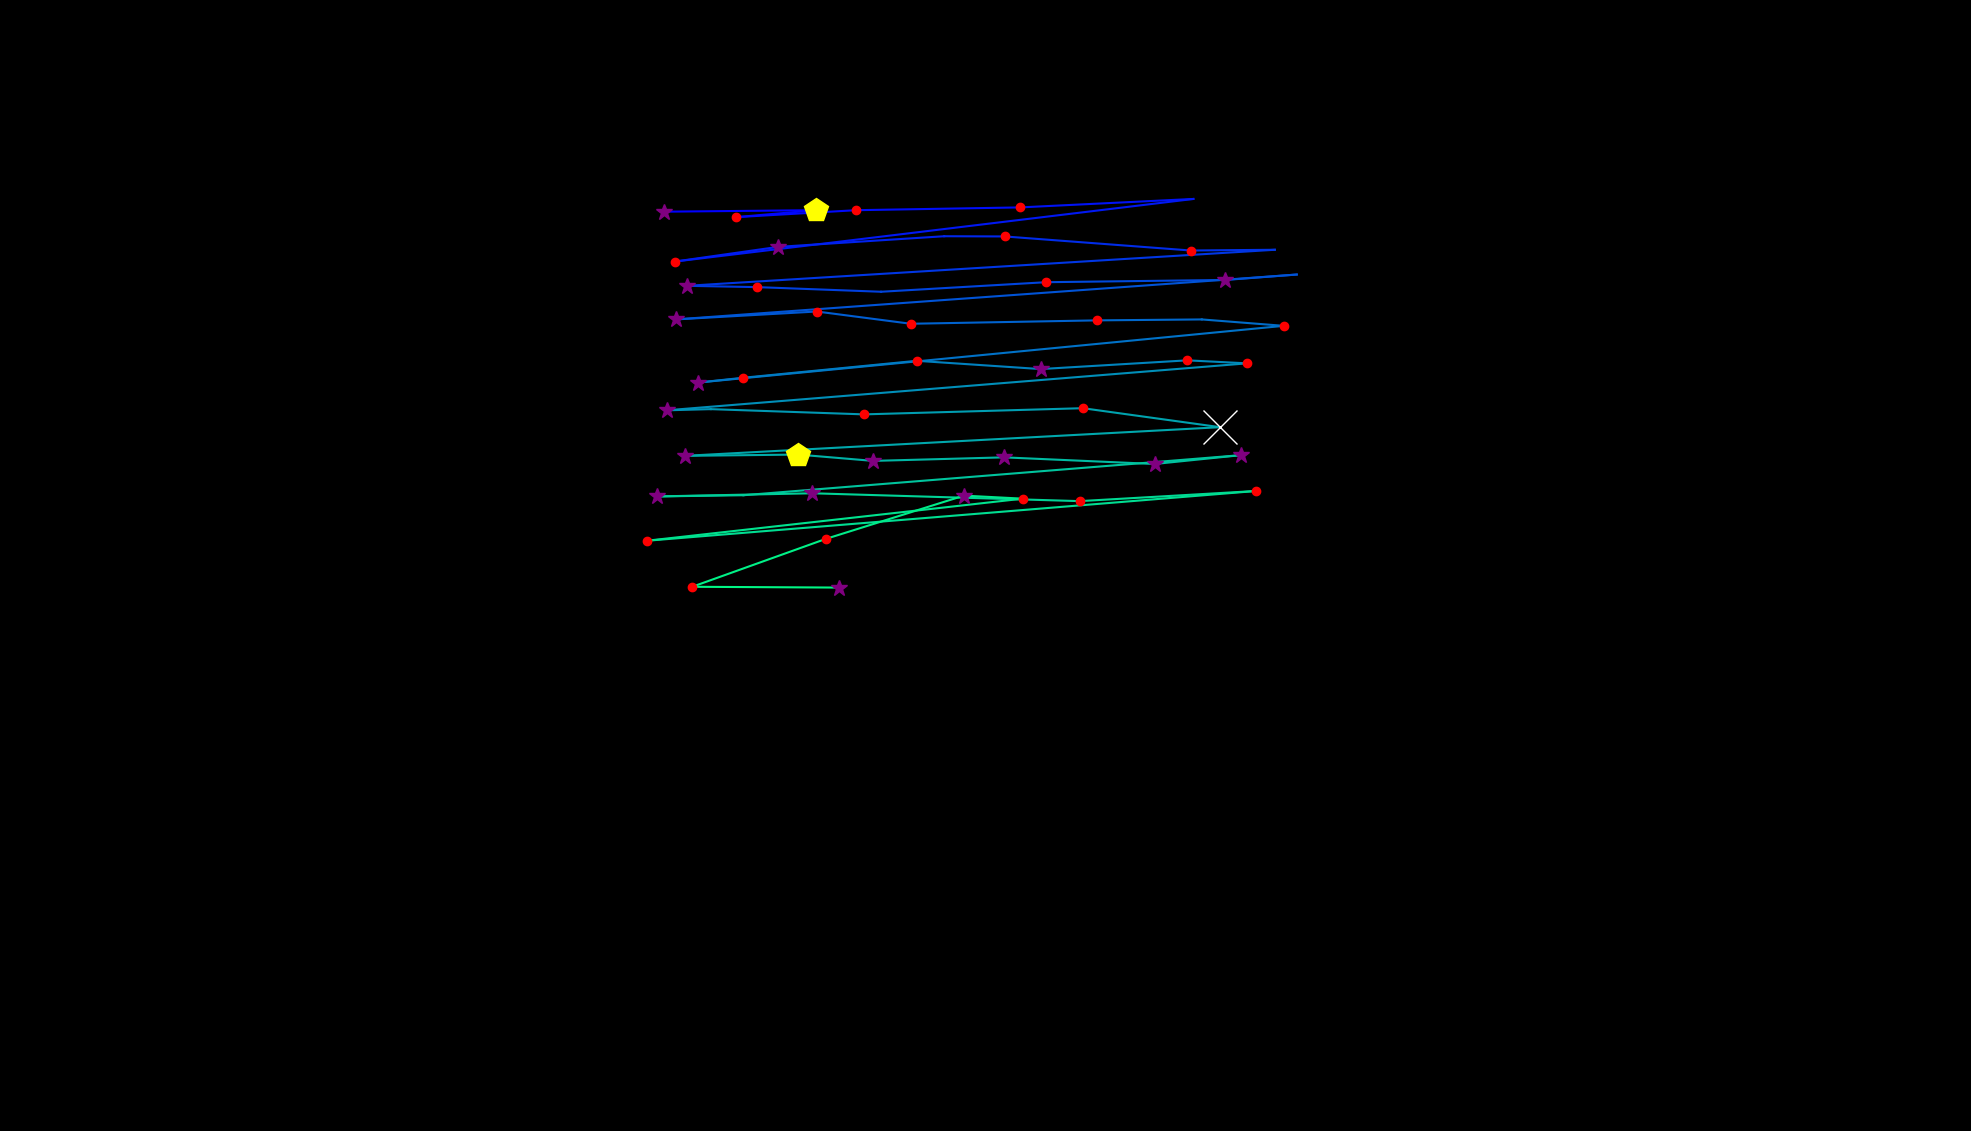

The file beside this chart, header and first rows:
, fixation_id, timestamp, avg_gaze_x, avg_gaze_y, duration
0, 9.0, 2603, 862.6, 1194, 385.6
1, 10.0, 3049, 1060, 1196, 433.8
2, 11.0, 3507, 955.6, 1187, 144.6
3, 12.0, 3687, 1111, 1196, 216.9
4, 13.0, 3953, 1324, 1199, 192.8
5, 14.0, 4218, 1550, 1210, 96.4
6, 15.0, 4495, 877, 1129, 156.7
7, 16.0, 4688, 1011, 1148, 289.2
8, 17.0, 5061, 1226, 1162, 108.5
9, 18.0, 5194, 1305, 1162, 132.6
10, 19.0, 5399, 1546, 1143, 156.7
11, 20.0, 5579, 1656, 1144, 96.4
12, 21.0, 5772, 892.1, 1098, 325.4
13, 22.0, 6122, 982.9, 1096, 180.8
14, 23.0, 6351, 1144, 1090, 96.4
15, 24.0, 6592, 1359, 1102, 168.7
16, 25.0, 6784, 1591, 1105, 349.5
17, 26.0, 7158, 1684, 1112, 96.4
18, 27.0, 7351, 878.2, 1054, 265.1
19, 28.0, 7700, 1061, 1064, 192.8
20, 29.0, 7917, 1183, 1048, 192.8
21, 30.0, 8134, 1424, 1053, 229
22, 31.0, 8423, 1561, 1054, 96.4
23, 32.0, 8556, 1667, 1046, 180.8
24, 33.0, 8833, 906.9, 972, 289.2
25, 34.0, 9146, 964.9, 978.2, 144.6
26, 35.0, 9363, 1191, 1000, 204.9
27, 36.0, 9592, 1351, 989.5, 265.1
28, 37.0, 9882, 1542, 1001, 192.8
29, 38.0, 10110, 1619, 997, 168.7
30, 39.0, 10351, 866, 936, 277.2
31, 40.0, 10653, 923.1, 937.5, 96.4
32, 41.0, 10797, 1122, 930.7, 144.6
33, 42.0, 10978, 1406, 938.7, 144.6
34, 43.0, 11231, 1584, 914, 602.5
35, 44.0, 11930, 889.8, 876.8, 301.3
36, 45.0, 12268, 1036, 878.5, 494.1
37, 46.0, 12810, 1134, 870.3, 337.4
38, 47.0, 13171, 1304, 874.9, 301.3
39, 48.0, 13509, 1499, 866.2, 337.4
40, 49.0, 13870, 1611, 877.7, 349.5
41, 50.0, 14328, 965.5, 825.7, 96.4
42, 51.0, 14449, 852.6, 824.1, 337.4
43, 52.0, 14834, 1055, 828.2, 301.3
44, 53.0, 15256, 1402, 818, 216.9
45, 54.0, 15497, 1631, 831.2, 168.7
46, 55.0, 15750, 839.9, 766.5, 156.7
47, 56.0, 15955, 1328, 821.2, 204.9
48, 57.0, 16184, 1252, 825.2, 265.1
49, 58.0, 16533, 1072, 768.9, 144.6
50, 59.0, 16762, 899, 706.8, 156.7
51, 60.0, 16943, 1090, 705.7, 397.7
